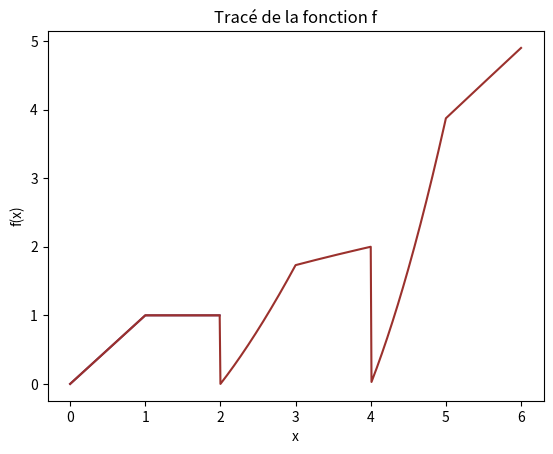

Reproduce this figure in Python.
from matplotlib import pyplot as plt
import math as mt

# --------------------

# Part 1

def g(x): # définie sur [0, 2[
    if 0 <= x < 1:
        return x
    elif 1 <= x < 2:
        return 1
    else :
        return "Valeur non définie"
    
# Tracé de la fonction g

def creation_x(valeur_min, valeur_max, pas): # Creer une liste de valeurs x entre valeur_min et valeur_max avec un pas donné
    val_x=[]
    while valeur_min < valeur_max:
        val_x.append(valeur_min)
        valeur_min += pas
    return val_x


val_x = creation_x(0, 2, 0.01)
val_y = [g(x) for x in val_x] # Pareil que for i in val_x: val_y.append(g(i))

# Tracé de la fonction
plt.plot(val_x, val_y, label='g(x)', color="#6A3275")
plt.title('Tracé de la fonction g')
plt.xlabel('x')
plt.ylabel('g(x)')
plt.show()

# --------------------

# Part 2

def f(x):
    if 0 <= x < 2: # Condition d'arret de la recursion
        return g(x)
    else:
        return mt.sqrt(x) * f(x - 2)

# --------------------

# Part 3

# Tracé de la fonction f sur l'intervalle [0, 6]

val_x2 = creation_x(0, 6, 0.01)
val_y2 = [f(x) for x in val_x2]

# Tracé de la fonction
plt.plot(val_x2, val_y2, label='f(x)', color="#9B312D")
plt.title('Tracé de la fonction f')
plt.xlabel('x')
plt.ylabel('f(x)')
plt.show()

# --------------------

# Part 4

# Calcul de la plus petite valeur alpha > 0 telle que f(alpha) > 4 à 10^-2 près

alpha = 0.01 # On calcul a 10^-2 près
while f(alpha) <= 4:
    alpha += 0.01

print(f"La plus petite valeur alpha > 0 telle que f(alpha) > 4 est : {alpha:.2f}") # .2f correspond à 2 chiffres après la virgule
